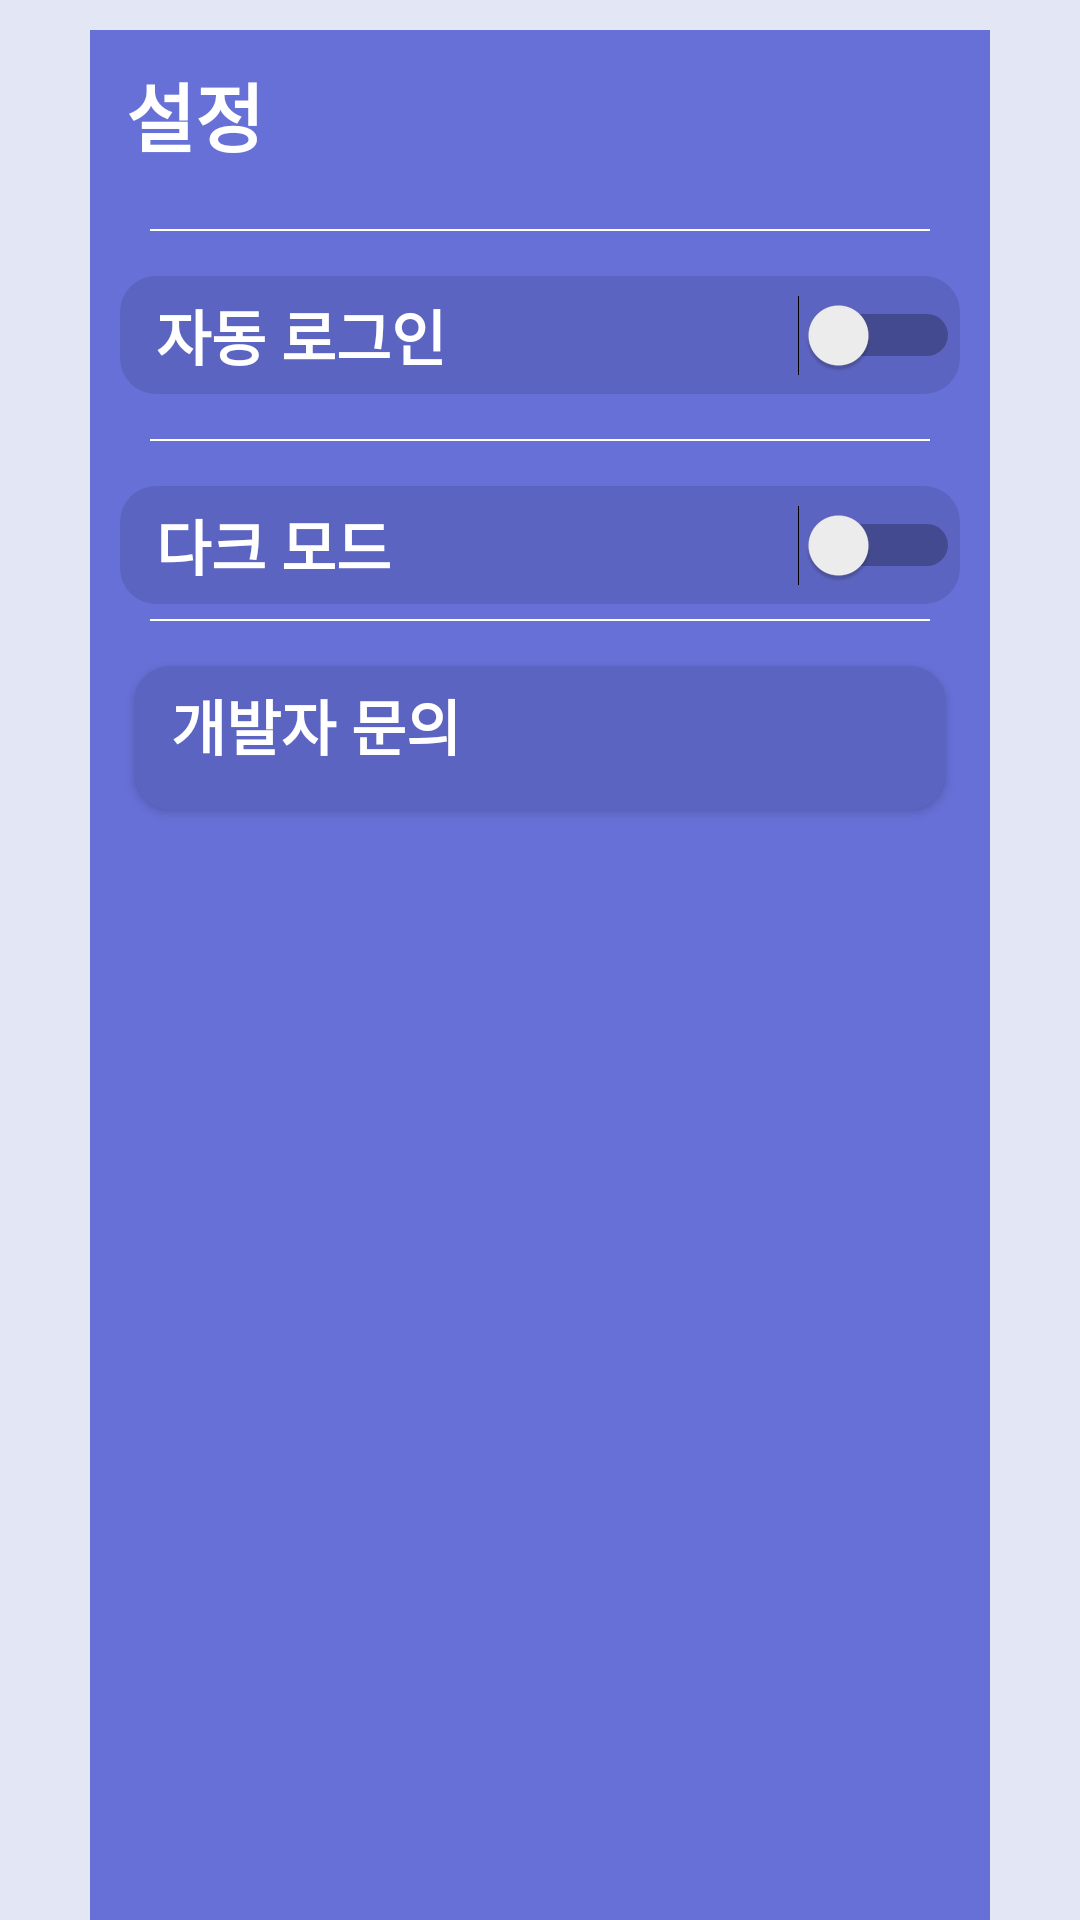

Reconstruct the res/layout file that produces this screen, plus the resources it refers to.
<!-- AndroidManifest.xml: application theme AppTheme -->
<!-- res/layout/fragment_home3.xml -->
<?xml version="1.0" encoding="utf-8"?>
<FrameLayout xmlns:android="http://schemas.android.com/apk/res/android"
    xmlns:tools="http://schemas.android.com/tools"
    android:layout_width="match_parent"
    android:layout_height="match_parent"
    android:background="#E3E7F5"
    tools:context="com.bluzent.mybluzent.demo.activity.attendanceFragment.Home3">





    <LinearLayout
        android:layout_width="match_parent"
        android:layout_height="match_parent"
        android:layout_marginHorizontal="30dp"
        android:layout_marginTop="10dp"
        android:background="#6770D7"
        android:orientation="vertical">

        <TextView
            android:layout_width="match_parent"
            android:layout_height="wrap_content"
            android:gravity="left"
            android:paddingTop="10dp"
            android:paddingBottom="10dp"
            android:paddingLeft="12dp"
            android:text="설정"
            android:textStyle="bold"
            android:textColor="@android:color/white"
            android:textSize="25dp" />

        <View
            android:layout_marginStart="20sp"
            android:layout_marginEnd="20sp"
            android:layout_marginVertical="10dp"
            android:layout_width="match_parent"
            android:background="#ffffff"
            android:layout_height="2px"
            />

        <Switch
            android:background="@drawable/custom_ripple_effect"
            android:id="@+id/switch1"
            android:layout_width="match_parent"
            android:layout_height="wrap_content"
            android:layout_marginVertical="5dp"
            android:layout_marginHorizontal="10dp"
            android:paddingLeft="12dp"
            android:paddingVertical="5dp"
            android:textStyle="bold"
            android:textColor="@android:color/white"
            android:textSize="20dp"
            android:text="자동 로그인" />

        <View
            android:layout_marginStart="20sp"
            android:layout_marginEnd="20sp"
            android:layout_marginVertical="10dp"
            android:layout_width="match_parent"
            android:background="#ffffff"
            android:layout_height="2px"
            />

        <Switch
            android:background="@drawable/custom_ripple_effect"
            android:id="@+id/switch2"
            android:layout_width="match_parent"
            android:layout_height="wrap_content"
            android:layout_marginVertical="5dp"
            android:layout_marginHorizontal="10dp"
            android:paddingLeft="12dp"
            android:paddingVertical="5dp"
            android:textStyle="bold"
            android:textColor="@android:color/white"
            android:textSize="20dp"
            android:text="다크 모드" />

        <View
            android:layout_marginStart="20sp"
            android:layout_marginEnd="20sp"
            android:layout_width="match_parent"
            android:background="#ffffff"
            android:layout_height="2px"
            />

        <Button
            android:id="@+id/AdminMail"
            android:layout_width="match_parent"
            android:layout_height="wrap_content"
            android:layout_margin="15dp"
            android:paddingLeft="12dp"
            android:paddingVertical="5dp"
            android:background="@drawable/custom_ripple_effect"
            android:textStyle="bold"
            android:gravity="left"
            android:textColor="@android:color/white"
            android:textSize="20dp"
            android:text="개발자 문의" />



    </LinearLayout>

</FrameLayout>
<!-- resources referenced by this layout -->
<resources>
  <!-- drawable custom_ripple_effect (drawable) -->
  <?xml version="1.0" encoding="utf-8"?>
  <ripple xmlns:android="http://schemas.android.com/apk/res/android"
      android:color="#eff0fb"> 
  
      
      <item android:id="@android:id/background">
          <shape android:shape="rectangle">
  
              <corners
                  android:bottomLeftRadius="12dp"
                  android:bottomRightRadius="12dp"
                  android:topLeftRadius="12dp"
                  android:elevation="10dp"
                  android:topRightRadius="12dp" />
              <solid android:color="#5c64c1"/>
          </shape>
      </item>
  
  </ripple>
  <style name="AppTheme" parent="Theme.AppCompat.Light.NoActionBar">
          
          <item name="colorPrimary">@color/colorPrimary</item>
          <item name="colorPrimaryDark">@color/colorPrimaryDark</item>
          <item name="colorAccent">@color/colorAccent</item>
      </style>
  <color name="colorPrimary">#3F51B5</color>
  <color name="colorPrimaryDark">#303F9F</color>
  <color name="colorAccent">#FF4081</color>
</resources>
